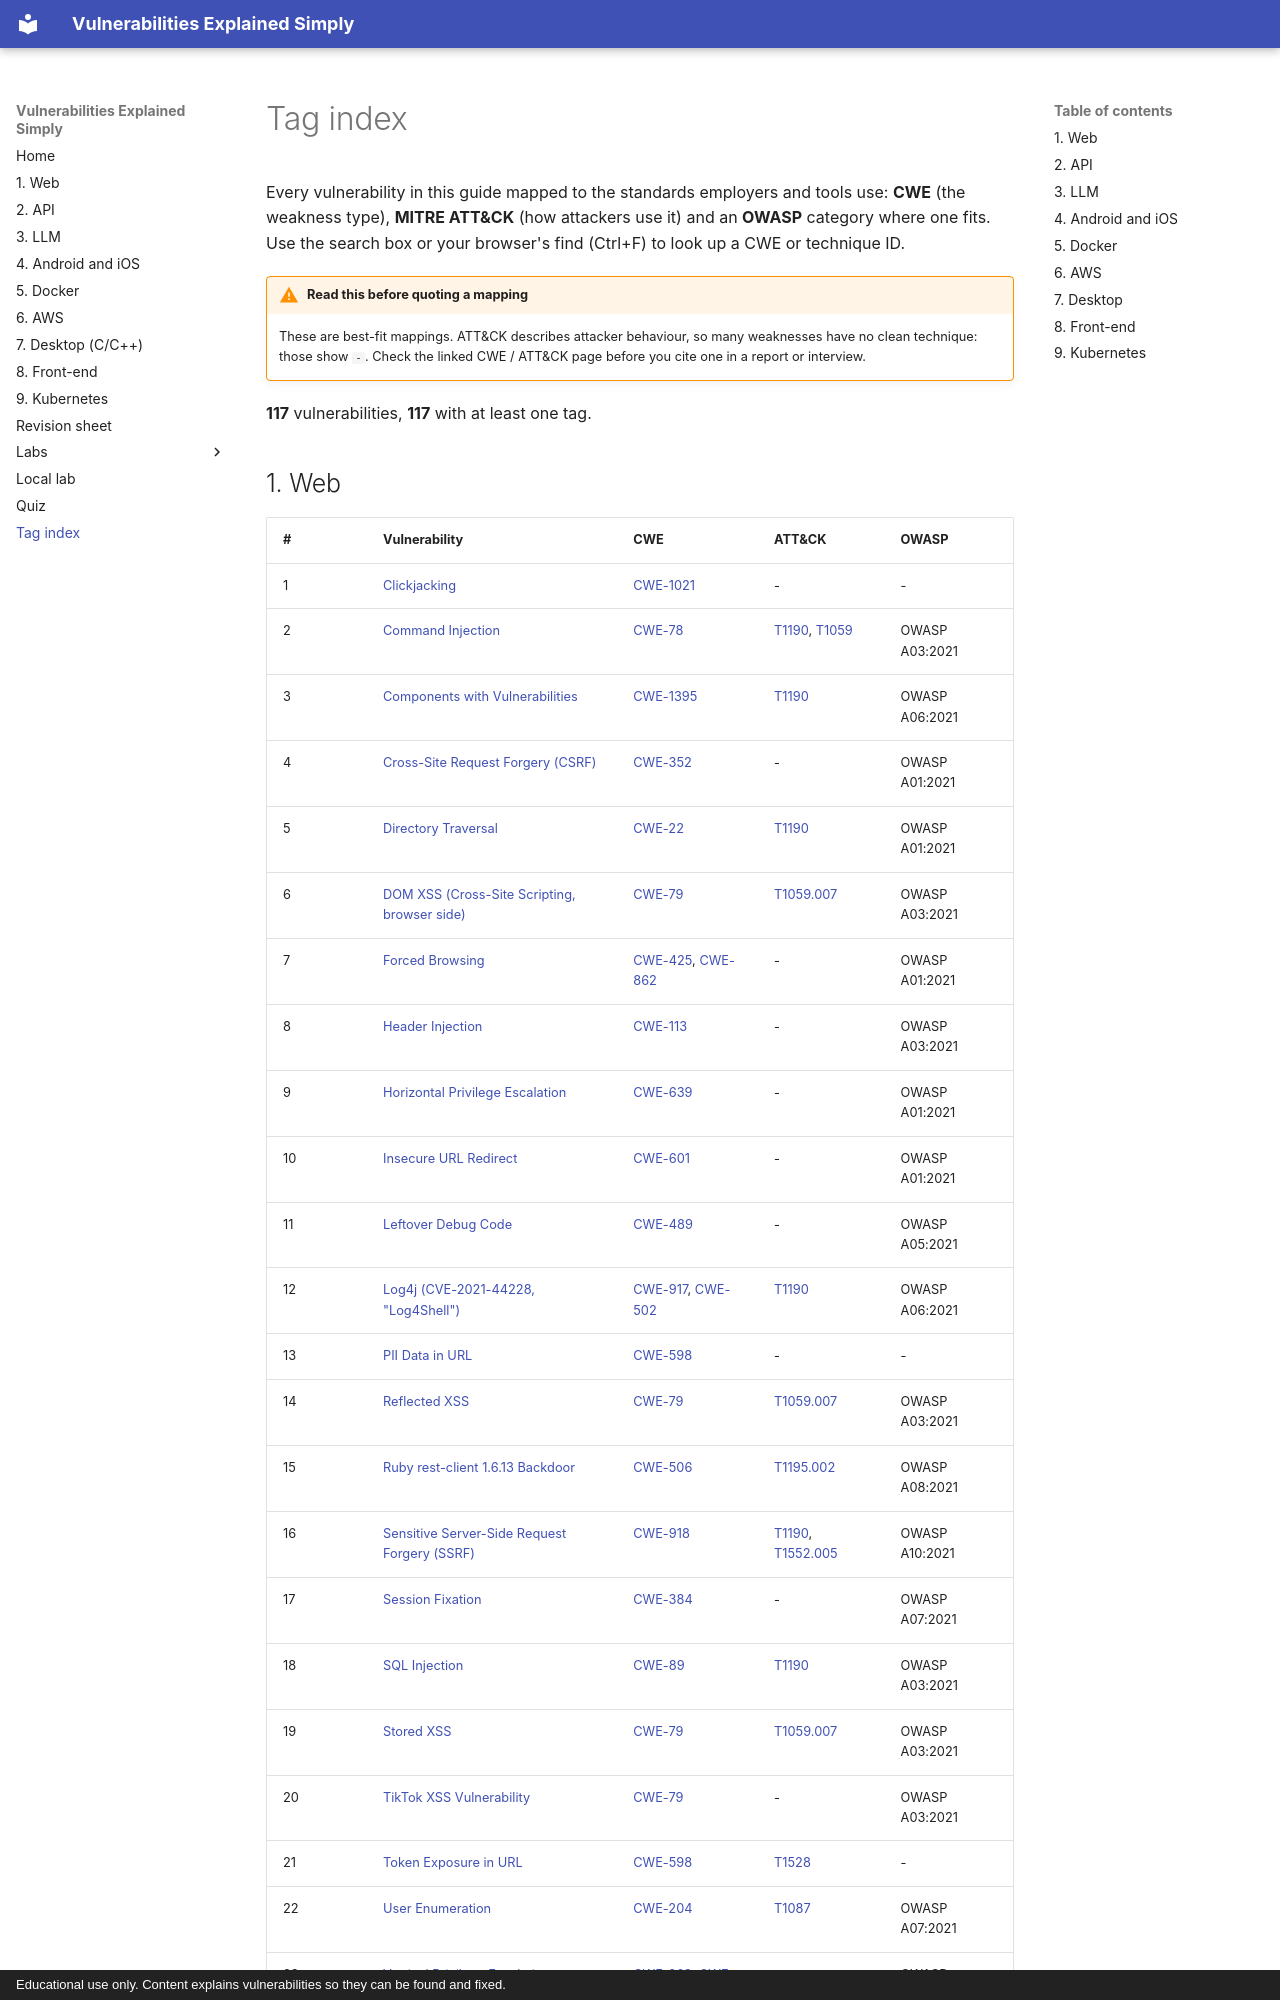

repository: Nithin136/vuln-guide · page: tag-index/index.html · generator: mkdocs · copyright: Educational use only. Content explains vulnerabilities so they can be found and fixed.

# Tag index

Every vulnerability in this guide mapped to the standards employers and tools use: **CWE** (the weakness type), **MITRE ATT&CK** (how attackers use it) and an **OWASP** category where one fits. Use the search box or your browser's find (Ctrl+F) to look up a CWE or technique ID.

!!! warning "Read this before quoting a mapping"

    These are best-fit mappings. ATT&CK describes attacker behaviour, so many weaknesses have no clean technique: those show `-`. Check the linked CWE / ATT&CK page before you cite one in a report or interview.

**117** vulnerabilities, **117** with at least one tag.

## 1. Web

| # | Vulnerability | CWE | ATT&CK | OWASP |
|---|---|---|---|---|
| 1 | [Clickjacking](part-1-web.md#1-clickjacking) | [CWE-1021](https://cwe.mitre.org/data/definitions/1021.html) | - | - |
| 2 | [Command Injection](part-1-web.md#2-command-injection) | [CWE-78](https://cwe.mitre.org/data/definitions/78.html) | [T1190](https://attack.mitre.org/techniques/T1190/), [T1059](https://attack.mitre.org/techniques/T1059/) | OWASP A03:2021 |
| 3 | [Components with Vulnerabilities](part-1-web.md#3-components-with-vulnerabilities) | [CWE-1395](https://cwe.mitre.org/data/definitions/1395.html) | [T1190](https://attack.mitre.org/techniques/T1190/) | OWASP A06:2021 |
| 4 | [Cross-Site Request Forgery (CSRF)](part-1-web.md#4-cross-site-request-forgery-csrf) | [CWE-352](https://cwe.mitre.org/data/definitions/352.html) | - | OWASP A01:2021 |
| 5 | [Directory Traversal](part-1-web.md#5-directory-traversal) | [CWE-22](https://cwe.mitre.org/data/definitions/22.html) | [T1190](https://attack.mitre.org/techniques/T1190/) | OWASP A01:2021 |
| 6 | [DOM XSS (Cross-Site Scripting, browser side)](part-1-web.md#6-dom-xss-cross-site-scripting-browser-side) | [CWE-79](https://cwe.mitre.org/data/definitions/79.html) | [T1059.007](https://attack.mitre.org/techniques/T1059/007/) | OWASP A03:2021 |
| 7 | [Forced Browsing](part-1-web.md#7-forced-browsing) | [CWE-425](https://cwe.mitre.org/data/definitions/425.html), [CWE-862](https://cwe.mitre.org/data/definitions/862.html) | - | OWASP A01:2021 |
| 8 | [Header Injection](part-1-web.md#8-header-injection) | [CWE-113](https://cwe.mitre.org/data/definitions/113.html) | - | OWASP A03:2021 |
| 9 | [Horizontal Privilege Escalation](part-1-web.md#9-horizontal-privilege-escalation) | [CWE-639](https://cwe.mitre.org/data/definitions/639.html) | - | OWASP A01:2021 |
| 10 | [Insecure URL Redirect](part-1-web.md#10-insecure-url-redirect) | [CWE-601](https://cwe.mitre.org/data/definitions/601.html) | - | OWASP A01:2021 |
| 11 | [Leftover Debug Code](part-1-web.md#11-leftover-debug-code) | [CWE-489](https://cwe.mitre.org/data/definitions/489.html) | - | OWASP A05:2021 |
| 12 | [Log4j (CVE-2021-44228, "Log4Shell")](part-1-web.md#12-log4j-cve-2021-44228-log4shell) | [CWE-917](https://cwe.mitre.org/data/definitions/917.html), [CWE-502](https://cwe.mitre.org/data/definitions/502.html) | [T1190](https://attack.mitre.org/techniques/T1190/) | OWASP A06:2021 |
| 13 | [PII Data in URL](part-1-web.md#13-pii-data-in-url) | [CWE-598](https://cwe.mitre.org/data/definitions/598.html) | - | - |
| 14 | [Reflected XSS](part-1-web.md#14-reflected-xss) | [CWE-79](https://cwe.mitre.org/data/definitions/79.html) | [T1059.007](https://attack.mitre.org/techniques/T1059/007/) | OWASP A03:2021 |
| 15 | [Ruby rest-client 1.6.13 Backdoor](part-1-web.md#15-ruby-rest-client-1613-backdoor) | [CWE-506](https://cwe.mitre.org/data/definitions/506.html) | [T1195.002](https://attack.mitre.org/techniques/T1195/002/) | OWASP A08:2021 |
| 16 | [Sensitive Server-Side Request Forgery (SSRF)](part-1-web.md#16-sensitive-server-side-request-forgery-ssrf) | [CWE-918](https://cwe.mitre.org/data/definitions/918.html) | [T1190](https://attack.mitre.org/techniques/T1190/), [T1552.005](https://attack.mitre.org/techniques/T1552/005/) | OWASP A10:2021 |
| 17 | [Session Fixation](part-1-web.md#17-session-fixation) | [CWE-384](https://cwe.mitre.org/data/definitions/384.html) | - | OWASP A07:2021 |
| 18 | [SQL Injection](part-1-web.md#18-sql-injection) | [CWE-89](https://cwe.mitre.org/data/definitions/89.html) | [T1190](https://attack.mitre.org/techniques/T1190/) | OWASP A03:2021 |
| 19 | [Stored XSS](part-1-web.md#19-stored-xss) | [CWE-79](https://cwe.mitre.org/data/definitions/79.html) | [T1059.007](https://attack.mitre.org/techniques/T1059/007/) | OWASP A03:2021 |
| 20 | [TikTok XSS Vulnerability](part-1-web.md#20-tiktok-xss-vulnerability) | [CWE-79](https://cwe.mitre.org/data/definitions/79.html) | - | OWASP A03:2021 |
| 21 | [Token Exposure in URL](part-1-web.md#21-token-exposure-in-url) | [CWE-598](https://cwe.mitre.org/data/definitions/598.html) | [T1528](https://attack.mitre.org/techniques/T1528/) | - |
| 22 | [User Enumeration](part-1-web.md#22-user-enumeration) | [CWE-204](https://cwe.mitre.org/data/definitions/204.html) | [T1087](https://attack.mitre.org/techniques/T1087/) | OWASP A07:2021 |
| 23 | [Vertical Privilege Escalation](part-1-web.md#23-vertical-privilege-escalation) | [CWE-269](https://cwe.mitre.org/data/definitions/269.html), [CWE-863](https://cwe.mitre.org/data/definitions/863.html) | - | OWASP A01:2021 |
| 24 | [Weak Randomness](part-1-web.md#24-weak-randomness) | [CWE-330](https://cwe.mitre.org/data/definitions/330.html), [CWE-338](https://cwe.mitre.org/data/definitions/338.html) | - | OWASP A02:2021 |
| 25 | [XML Injection](part-1-web.md#25-xml-injection) | [CWE-91](https://cwe.mitre.org/data/definitions/91.html) | - | OWASP A03:2021 |
